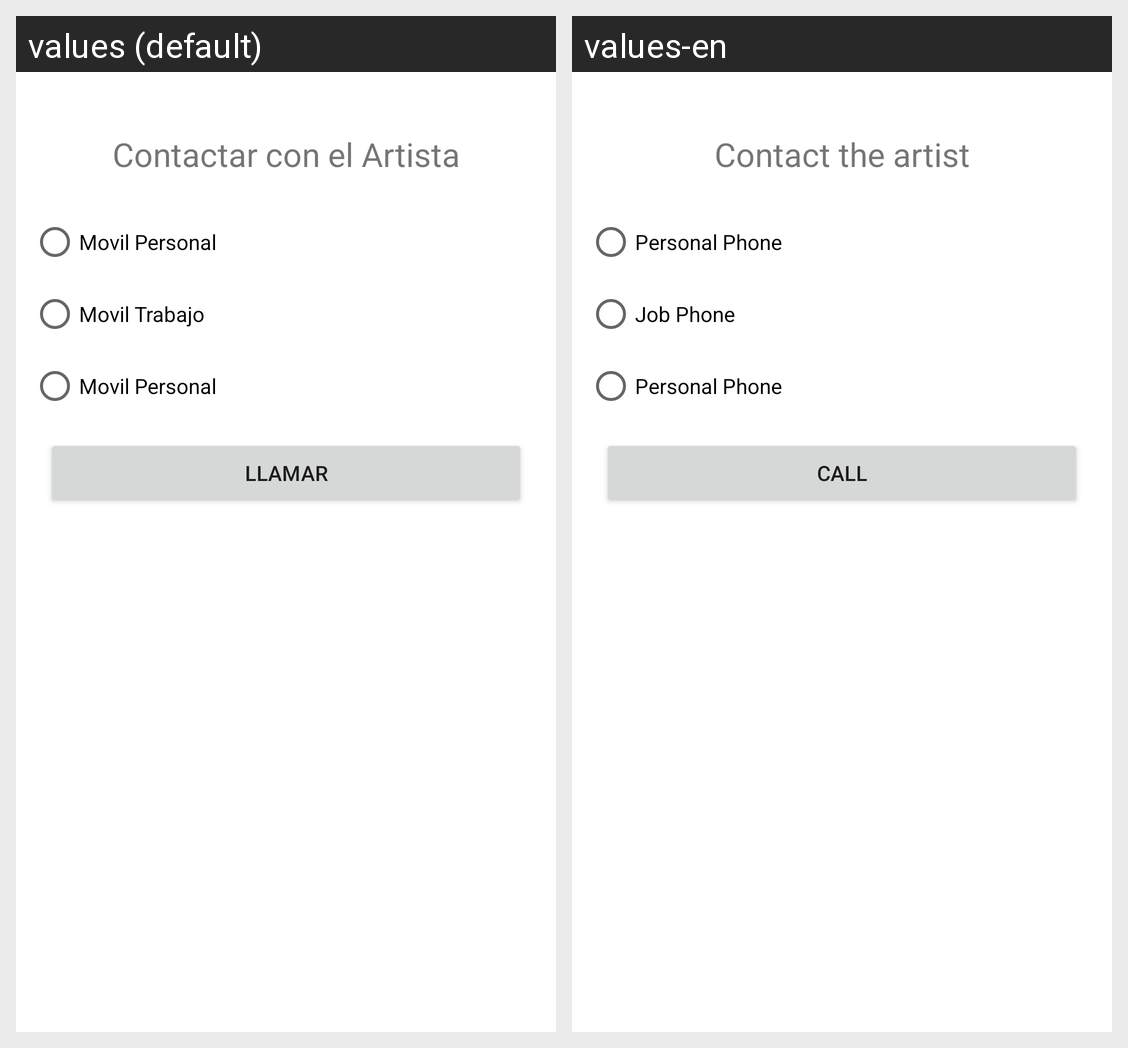

Strings drawn on this Android screen and how each of the app's shown locales translates them:
Android screen res/layout/fragment_llamar.xml rendered under 2 locales, left to right: values (default), values-en. Device: Nexus 5 (rendered at 1080×1920; each locale shown at half size, 540×960, under a caption strip naming it); theme Theme.AplicacionFinalMovilesGestionSalas.
Strings drawn on this screen, with the default value and each locale's value (text and hints the layout hard-codes, and strings that could not be matched under every locale, appear in the picture but are not listed):

contactArtista
  values: Contactar con el Artista
  values-en: Contact the artist

movilpersonal
  values: Movil Personal
  values-en: Personal Phone

moviltrabajo
  values: Movil Trabajo
  values-en: Job Phone

llamar
  values: Llamar
  values-en: Call
